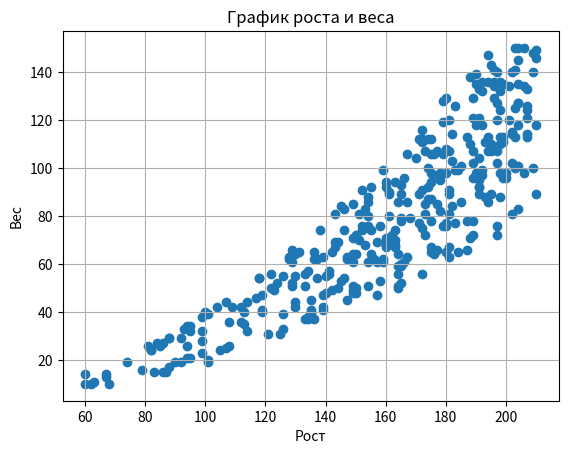
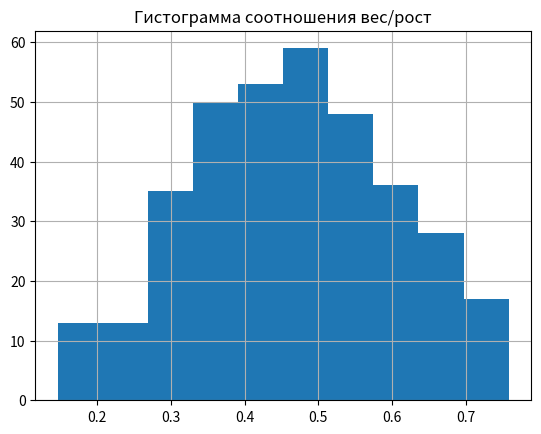

Reproduce these figures in Python, in order. (Note: this script raises an exception after producing the figures.)
import random
import numpy as np
import matplotlib.pyplot as plt


D=4
N = random.randint(1000,1500)
print('Задание a')
X=np.zeros((D, N),float)

print('Задание b')
X[0]=[random.randint(25,210) for i in range(N)]
X[1]=[random.randint(10,150) for i in range(N)]
print(X)

print('Задание c')

IMT = X[1]/((X[0]/100)**2)

for j in range(N):
    if IMT[j]<18.5 or IMT[j]>40:
        X[0][j]=0
        X[1][j]=0

X2=X[:, ~np.all(X == 0, axis=0)]
X=X2.copy()

N=X.shape[1]


print('Задание d')
fig,ax1=plt.subplots()

ax1.set_title('График роста и веса')
ax1.set_xlabel('Рост')
ax1.set_ylabel('Вес')
plt.grid(True)
ax1.scatter(X[0],X[1],marker='o')
#plt.show()

fig.savefig('Задание с.png',bbox_inches='tight',dpi=700)

print('Задание e')
div = X[1]/X[0]
fig,ax2=plt.subplots()
ax2.hist(div)
ax2.set_title('Гистограмма соотношения вес/рост')
plt.grid(True)
fig.savefig('Задание e.png',bbox_inches='tight',dpi=700)




import math
k = math.ceil(1 +3.322*math.log10(N))
print('по формуле Стерджесса число групп = ', k)
axesX=[]
h= (np.max(div) - np.min(div))/k
print('интервал для групп= ',h)
l = np.min(div)
for io in range(k):
    axesX.append(l)
    counter = 0
    for i in range(N):
        if (div[i]>=l and div[i]<l+h):
            counter+=1

    print ('{:.2f}'.format(l)+' - ' +'{:.2f}'.format(l+h)+ ' = ' + str(counter))
    l += h

print(axesX) #размер = числу групп
TwoDimArray = np.zeros([k,k],dtype=np.int)
Q=[]
T=[]
CountIll=[]
u=5

ROW3=[]
ROW4=[]


for c in range(k):
    q =random.randint(0,u*u)
    Q.append(q)
    print('q  = ', q)
    print('Генерация X[2]')
    X[2] = div + random.randint(0,q*q)
    t = random.choice(X[2])
    T.append(t)
    print(X)
    print('t =  ', t )
    print('Генерация X[3]')
    X[3]=[(0,1)[X[2][i]>t] for i in range(N)]
    print(X)
    l = np.min(X[2]) #минимальное значение сгенерированной глюкозы
    w=0
    okrj=np.max(X[2])
    for w in range(k):
        for i in range(N):
            if X[2][i]>=l and X[2][i]<=l+h:
                if X[3][i]==1:
                    TwoDimArray[c][w]+=1
        l+=h
    CountIll.append(np.ndarray.tolist(X[3]).count(1))
    ROW3.append(X[2].copy())
    ROW4.append(X[3].astype('int32').copy())
print(X)

sumArray = np.sum(TwoDimArray,axis = 1)
for i in range(k):
    if CountIll[i]!=sumArray[i]:
        TwoDimArray[i][k-1]+=CountIll[i]-sumArray[i];


fig, ax6 = plt.subplots(2,5)

for i in range(5):
    color=[('green','red')[ROW4[i][o]] for o in range(N)]
    ax6[0][i].bar(np.arange(0,N),ROW3[i],color=color)
    ax6[0][i].set_xlabel('t = ' + '{:.2f}'.format(T[i]) + ' q = '+ '{:.2f}'.format(Q[i]))
    ax6[0][i].xaxis.set_label_position("top")
    ax6[0][0].set_ylabel('Уровень глюкозы')
for i in range(5):
    ax6[1][i].pie([CountIll[i],N-CountIll[i]],labels=['Больные','Здоровые'], autopct='%1.2f%%',colors=['r','g'])
fig.savefig('Задание h(1).png',dpi=1000)

from matplotlib import cm
Cucu1,Cucu2 = np.meshgrid(axesX,T)
fig2,ax2=plt.subplots()
ax2=plt.axes(projection='3d')
ax2.plot_surface(Cucu1, Cucu2, TwoDimArray, cmap=cm.coolwarm)
ax2.set_title('Распределение заболевших по группам')
ax2.set_xlabel('Группы')
ax2.set_ylabel('Граница для глюкозы')
ax2.set_zlabel('Количество заболевших')
fig2.savefig('Задание h(2).png',dpi=700)

fig = plt.figure()
ax7 = fig.add_subplot(projection='3d')
for c in range(k):
    ax7.bar(axesX, TwoDimArray[c], zs=Q[c], zdir='y', alpha=1, width=0.05, label = 't = '+ '{:.2f}'.format(T[c]))
ax7.legend()
plt.xticks([round(axesX[i],2) for i in range(k)])
ax7.set_title('Распределение заболевших по группам')
ax7.set_xlabel('Разделение по группам')
ax7.set_ylabel('Шум,q')
ax7.set_zlabel('Количество заболевших')
fig.savefig('Задание h(3).png',dpi=700)
plt.show()

